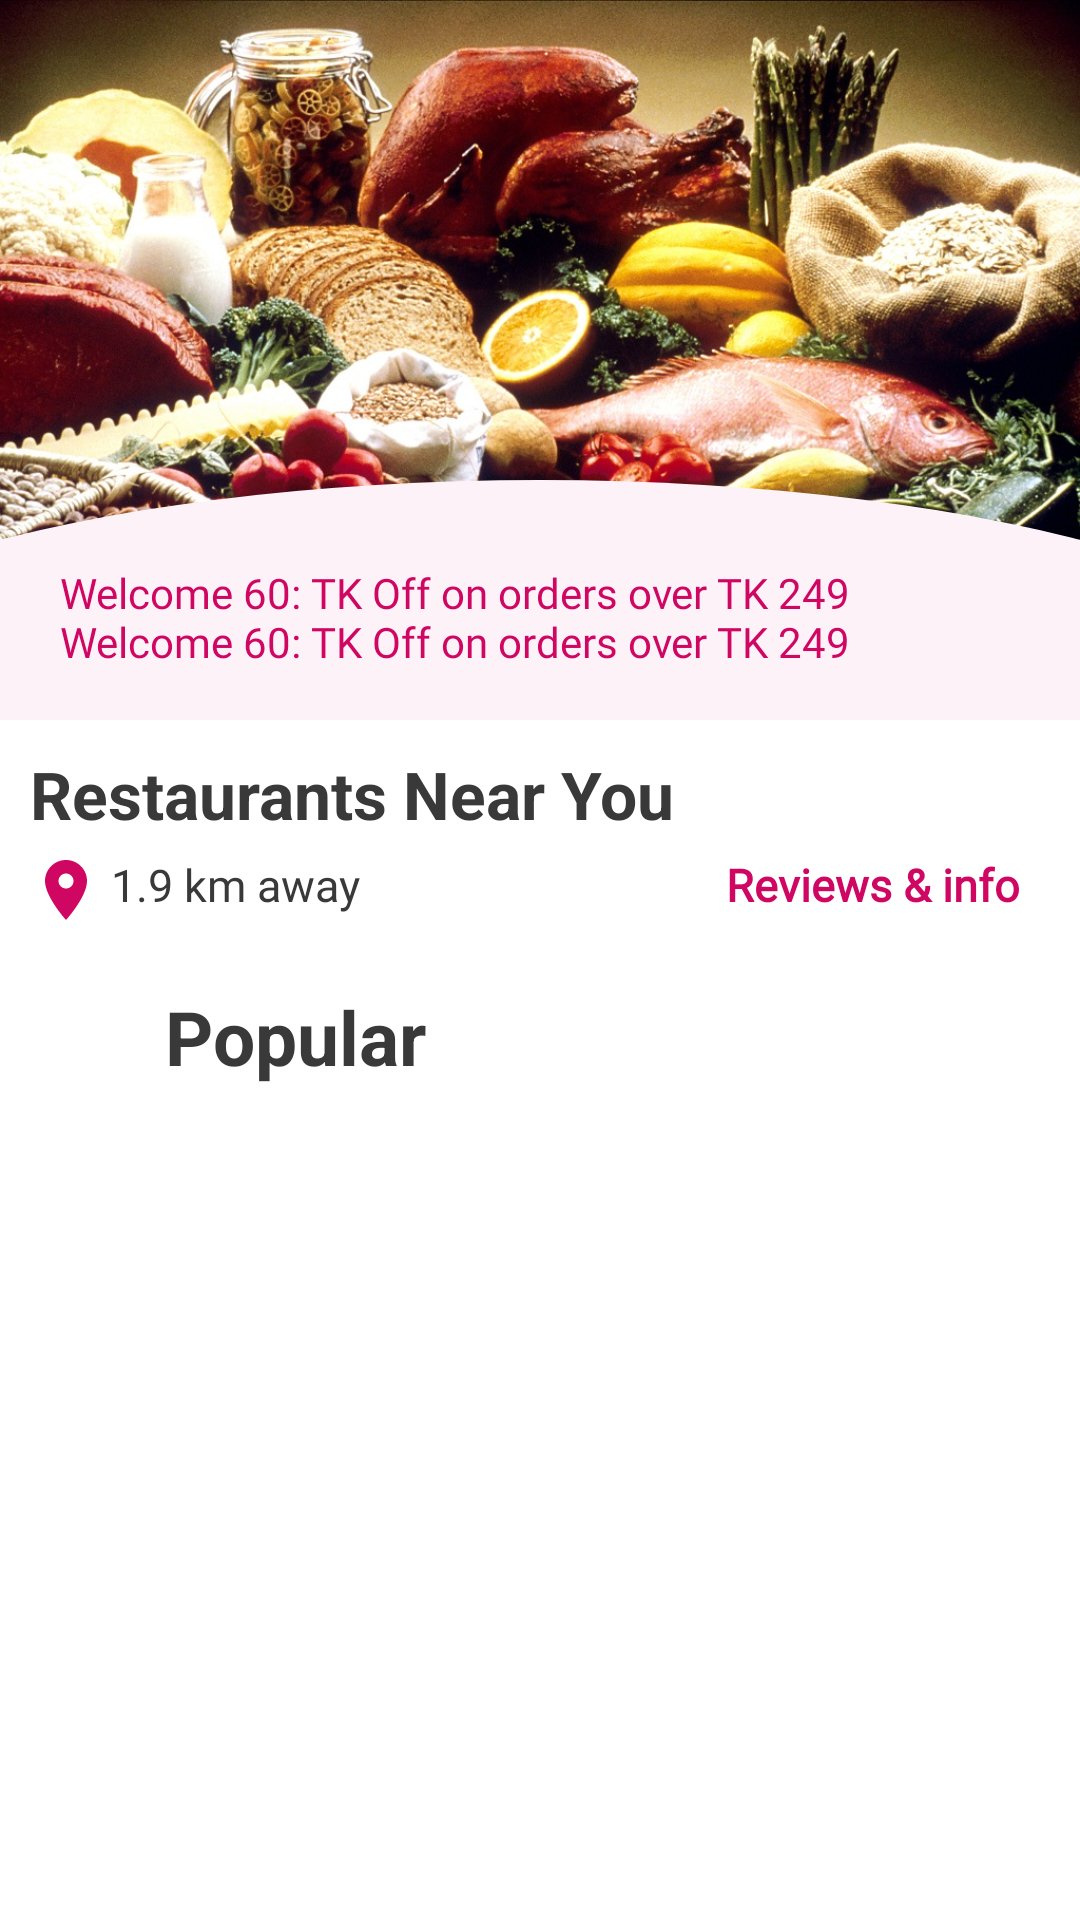

This screen was rendered from an Android layout file. Write that file and the resources it references.
<!-- AndroidManifest.xml: application theme Theme.HatpeonFood -->
<!-- res/layout/fragment_search_resturant_view.xml -->
<?xml version="1.0" encoding="utf-8"?>
<androidx.constraintlayout.widget.ConstraintLayout xmlns:android="http://schemas.android.com/apk/res/android"
    xmlns:app="http://schemas.android.com/apk/res-auto"
    xmlns:tools="http://schemas.android.com/tools"
    android:layout_width="match_parent"
    android:layout_height="wrap_content"
    android:id="@+id/head"
    android:orientation="vertical"
    android:gravity="center">

    <androidx.core.widget.NestedScrollView
        android:layout_width="match_parent"
        app:layout_constraintEnd_toEndOf="parent"
        app:layout_constraintStart_toStartOf="parent"
        app:layout_constraintTop_toTopOf="parent"
        android:layout_height="wrap_content">

        <androidx.constraintlayout.widget.ConstraintLayout
            android:layout_width="match_parent"
            android:layout_height="wrap_content">

            <ImageView
                android:id="@+id/image"
                android:layout_width="match_parent"
                android:layout_height="240dp"
                android:src="@drawable/food"
                android:scaleType="fitXY"
                app:layout_constraintStart_toStartOf="parent"
                app:layout_constraintTop_toTopOf="parent"/>
            <View
                android:layout_width="match_parent"
                app:layout_constraintEnd_toEndOf="parent"
                app:layout_constraintStart_toStartOf="parent"
                android:background="@drawable/u_shape"
                app:layout_constraintTop_toTopOf="parent"
                android:layout_height="240dp"/>
            <TextView
                android:layout_width="300dp"
                android:layout_height="wrap_content"
                android:textColor="@color/theme_color"
                android:text="Welcome 60: TK Off on orders over TK 249 Welcome 60: TK Off on orders over TK 249"
                android:layout_marginStart="15dp"
                android:layout_marginTop="183dp"
                android:padding="5dp"
                android:fontFamily="@font/roboto_bold"
                app:layout_constraintTop_toTopOf="parent"
                app:layout_constraintStart_toStartOf="parent" />
            <LinearLayout
                android:layout_width="match_parent"
                android:layout_height="wrap_content"
                android:orientation="vertical"
                android:id="@+id/mainLayout"
                app:layout_constraintEnd_toEndOf="parent"
                app:layout_constraintHorizontal_bias="0.0"
                android:background="@color/white"
                app:layout_constraintStart_toStartOf="parent"
                app:layout_constraintTop_toBottomOf="@+id/image">

                <TextView
                    android:id="@+id/restaruent_name"
                    android:layout_width="match_parent"
                    android:layout_height="wrap_content"
                    android:padding="5dp"
                    android:layout_marginTop="5dp"
                    android:textStyle="bold"
                    android:textColor="@color/shadow_black"
                    android:textSize="22dp"
                    android:layout_marginLeft="5dp"
                    android:text="Restaurants Near You"/>

                <RelativeLayout
                    android:layout_width="match_parent"
                    android:background="@color/white"
                    android:layout_height="wrap_content">

                    <TextView
                        android:id="@+id/location"
                        android:layout_width="match_parent"
                        android:layout_height="wrap_content"
                        android:layout_marginLeft="5dp"
                        android:layout_marginTop="-5dp"
                        android:fontFamily="@font/roboto_reguler"
                        android:maxLines="2"
                        android:drawableLeft="@drawable/ic_baseline_location_on_24"
                        android:padding="5dp"
                        android:layout_toLeftOf="@+id/rating"
                        android:drawablePadding="3dp"
                        android:text="1.9 km away"
                        android:textColor="#393939"
                        android:textSize="15dp" />

                    <TextView
                        android:id="@+id/rating"
                        android:layout_width="wrap_content"
                        android:layout_height="wrap_content"
                        android:layout_alignParentRight="true"
                        android:layout_marginTop="-5dp"
                        android:layout_marginRight="15dp"
                        android:fontFamily="@font/roboto_bold"
                        android:maxLines="2"
                        android:padding="5dp"
                        android:text="@string/reviews_info"
                        android:textColor="@color/theme_color"
                        android:textSize="15dp"
                        android:textStyle="bold" />


                </RelativeLayout>

                <RelativeLayout
                    android:layout_width="match_parent"
                    android:layout_marginTop="5dp"
                    android:layout_height="wrap_content">

                    <ImageView
                        android:id="@+id/hot"
                        android:layout_width="50dp"
                        android:layout_height="50dp"
                        android:padding="5dp"
                        android:src="@drawable/hot"/>

                    <TextView
                        android:layout_width="match_parent"
                        android:layout_height="wrap_content"
                        android:layout_marginTop="5dp"
                        android:layout_toRightOf="@+id/hot"
                        android:padding="5dp"
                        android:text="Popular"
                        android:textColor="@color/shadow_black"
                        android:textSize="25dp"
                        android:textStyle="bold" />


                </RelativeLayout>

                <androidx.recyclerview.widget.RecyclerView
                    android:id="@+id/menuRecycler"
                    android:layout_width="match_parent"
                    android:layout_marginLeft="5dp"
                    android:layout_marginRight="5dp"
                    android:layout_height="wrap_content">
                </androidx.recyclerview.widget.RecyclerView>


            </LinearLayout>



        </androidx.constraintlayout.widget.ConstraintLayout>



    </androidx.core.widget.NestedScrollView>
    <RelativeLayout
        android:layout_width="match_parent"
        android:layout_height="wrap_content"
        android:gravity="bottom|center"
        app:layout_constraintTop_toTopOf="parent"
        android:layout_marginBottom="30dp">

        <LinearLayout
            android:id="@+id/cartDialog"
            android:layout_width="match_parent"
            android:layout_height="wrap_content"
            android:orientation="horizontal"
            android:visibility="gone"
            android:backgroundTint="@color/purple_500"
            android:gravity="center"
            android:layout_alignParentBottom="true">


            <androidx.cardview.widget.CardView
                android:id="@+id/cardPrice"
                android:layout_width="match_parent"
                app:cardCornerRadius="10dp"
                android:layout_margin="15dp"
                android:layout_height="wrap_content">
                <LinearLayout
                    android:id="@+id/checkOutLiner"
                    android:layout_width="match_parent"
                    android:layout_height="wrap_content"
                    android:background="@color/theme_color"
                    android:weightSum="2"
                    android:orientation="horizontal">

                    <RelativeLayout
                        android:layout_width="wrap_content"
                        android:layout_gravity="center"
                        android:gravity="center"
                        android:layout_marginLeft="10dp"
                        android:layout_marginRight="10dp"
                        android:layout_height="43dp">

                        <TextView
                            android:id="@+id/cartItem"
                            android:layout_width="wrap_content"
                            android:layout_height="wrap_content"
                            android:textSize="13dp"
                            android:textColor="@color/white"
                            android:background="@drawable/circle_stock"
                            android:text="10"
                            android:gravity="center"
                            android:layout_centerVertical="true"
                            android:fontFamily="@font/roboto_bold"
                            android:padding="5dp" />

                        <TextView
                            android:id="@+id/CheckOut"
                            android:layout_width="wrap_content"
                            android:layout_height="wrap_content"
                            android:layout_centerInParent="true"
                            android:fontFamily="@font/roboto_bold"
                            android:gravity="center_vertical"
                            android:text="View your cart"
                            android:textColor="@color/white"
                            android:textSize="18dp"
                            android:textStyle="bold" />
                        <TextView
                            android:id="@+id/totalPrice"
                            android:layout_width="wrap_content"
                            android:layout_height="wrap_content"
                            android:layout_centerVertical="true"
                            android:text="Tk 230"
                            android:layout_alignParentRight="true"

                            android:textColor="@color/white"
                            android:textStyle="bold"


                            android:paddingLeft="5dp"
                            android:textSize="15dp"
                            />
                    </RelativeLayout>

                </LinearLayout>


            </androidx.cardview.widget.CardView>
        </LinearLayout>

    </RelativeLayout>


</androidx.constraintlayout.widget.ConstraintLayout>
<!-- resources referenced by this layout -->
<resources>
  <color name="purple_500">#FF6200EE</color>
  <color name="shadow_black">#393939</color>
  <color name="theme_color">#CF0662</color>
  <color name="white">#FFFFFFFF</color>
  <!-- drawable circle_stock (drawable) -->
  <?xml version="1.0" encoding="utf-8"?>
  <shape xmlns:android="http://schemas.android.com/apk/res/android"
      android:shape="oval">
  
      <size android:width="30dp"
          android:height="30dp"/>
      <stroke
          android:color="@color/white"
          android:width="1dp"/>
  
  </shape>
  <!-- drawable food: jpg bitmap (drawable, 391526 bytes) -->
  <!-- drawable ic_baseline_location_on_24 (drawable) -->
  <vector android:height="24dp" android:tint="@color/theme_color"
      android:viewportHeight="24" android:viewportWidth="24"
      android:width="24dp" xmlns:android="http://schemas.android.com/apk/res/android">
      <path android:fillColor="@android:color/white" android:pathData="M12,2C8.13,2 5,5.13 5,9c0,5.25 7,13 7,13s7,-7.75 7,-13c0,-3.87 -3.13,-7 -7,-7zM12,11.5c-1.38,0 -2.5,-1.12 -2.5,-2.5s1.12,-2.5 2.5,-2.5 2.5,1.12 2.5,2.5 -1.12,2.5 -2.5,2.5z"/>
  </vector>
  <!-- drawable u_shape (drawable) -->
  <?xml version="1.0" encoding="utf-8"?>
  <layer-list xmlns:android="http://schemas.android.com/apk/res/android">
      <item>
          <shape android:shape="rectangle"/>
      </item>
      <item
          android:gravity="top"
          android:bottom="-90dp"
          android:left="-100dp"
          android:right="-100dp"
          android:top="160dp">
          <shape android:shape="oval" >
              <solid android:color="#FDF2F8" />
          </shape>
      </item>
  </layer-list>
  <string name="reviews_info">Reviews &amp; info</string>
  <style name="Theme.HatpeonFood" parent="Theme.MaterialComponents.Light.NoActionBar">
          
          <item name="colorPrimary">@color/purple_500</item>
          <item name="colorPrimaryVariant">@color/purple_700</item>
          <item name="colorOnPrimary">@color/white</item>
          
          <item name="colorSecondary">@color/teal_200</item>
          <item name="colorSecondaryVariant">@color/teal_700</item>
          <item name="colorOnSecondary">@color/black</item>
          
          <item name="android:statusBarColor" tools:targetApi="l">@color/theme_color</item>
          
  
      </style>
  <color name="purple_700">#FF3700B3</color>
  <color name="teal_200">#FF03DAC5</color>
  <color name="teal_700">#FF018786</color>
  <color name="black">#FF000000</color>
</resources>
